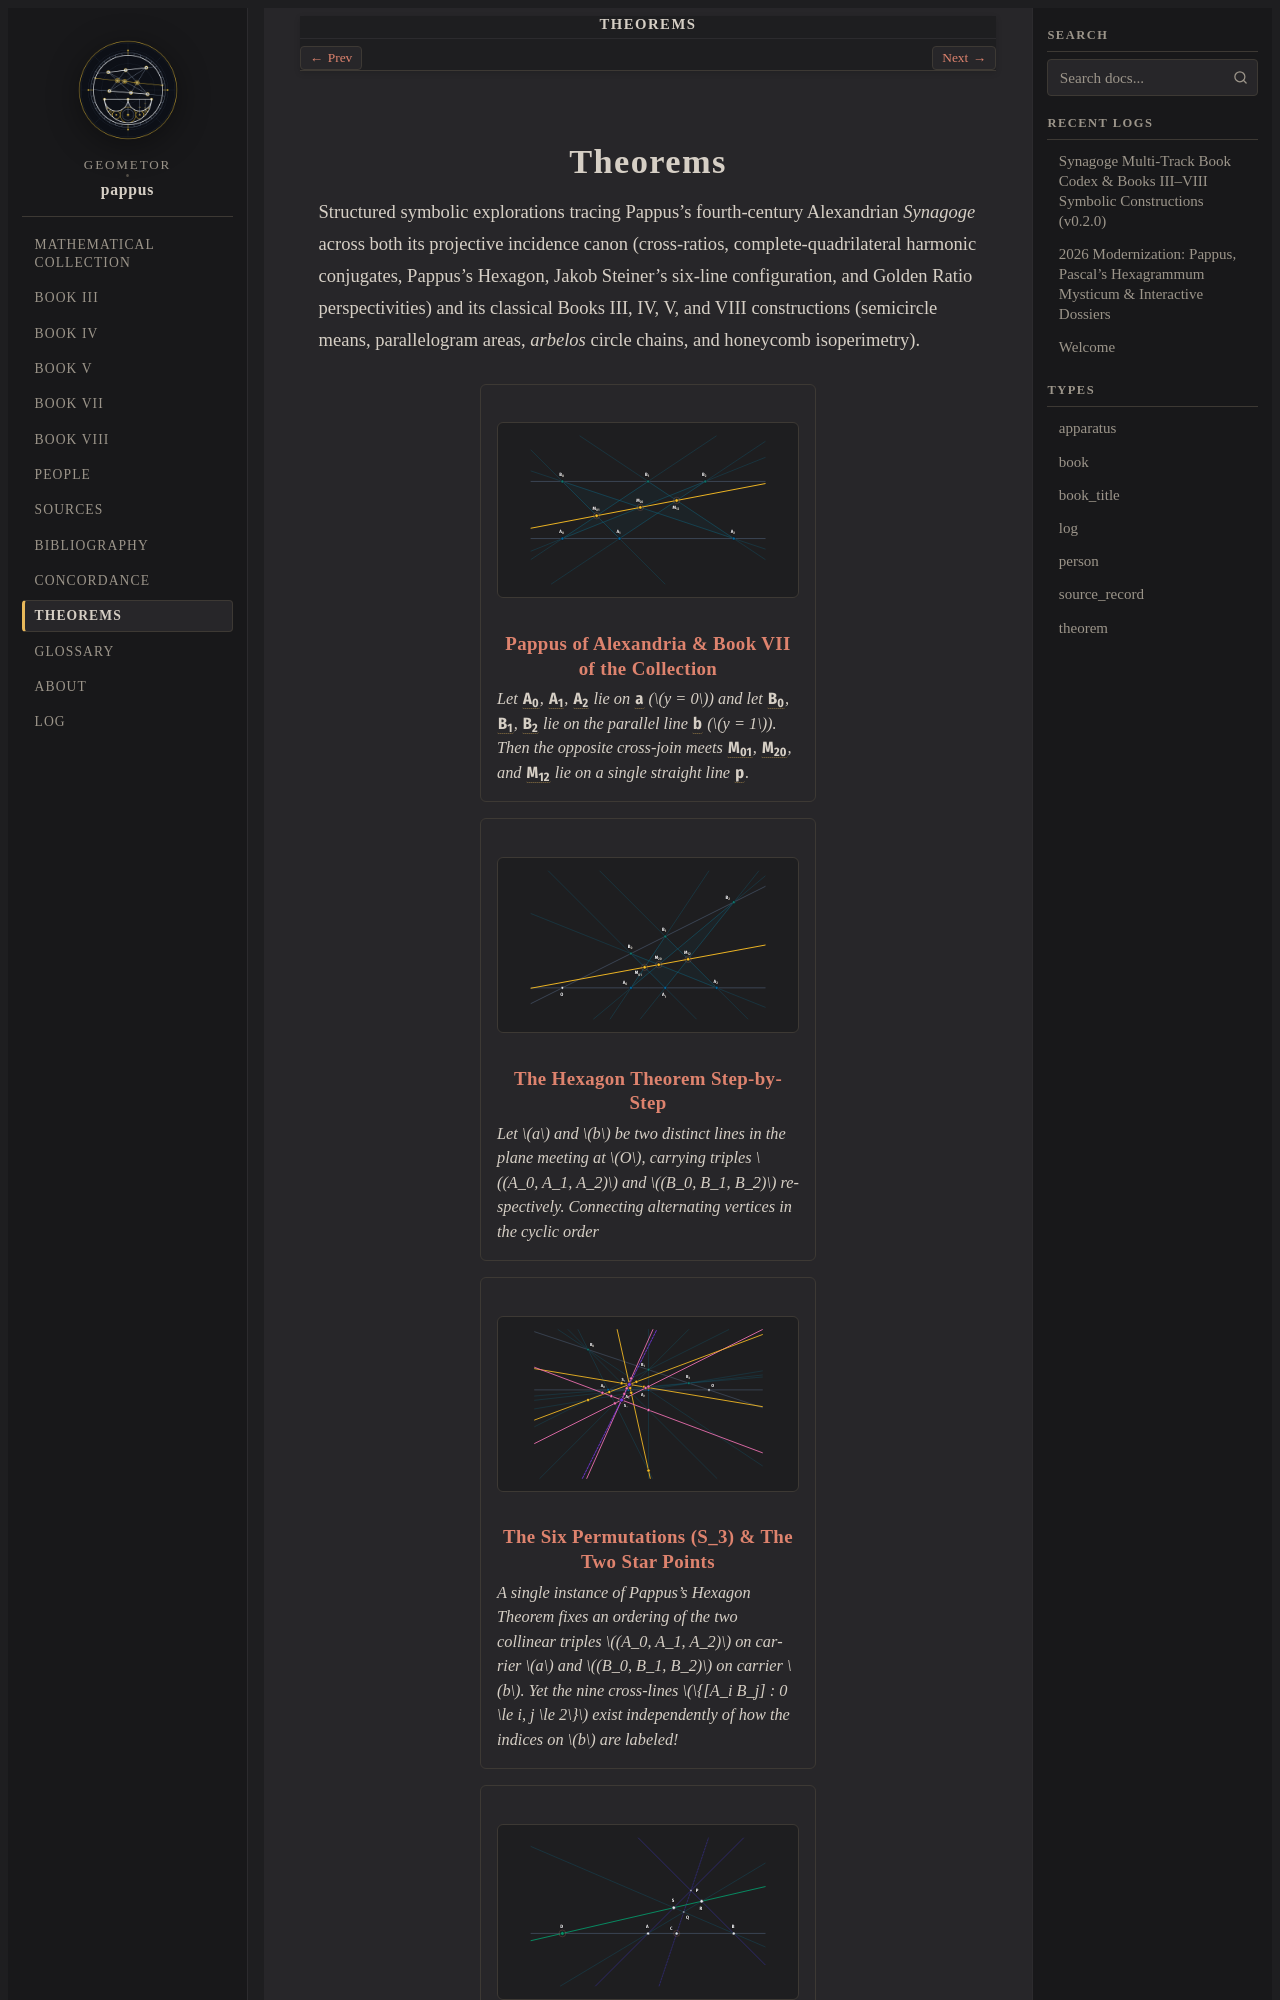

repository: geometor/pappus · page: theorems/index.html · generator: sphinx

:navigation: header
:order: 15
:nav_title: Theorems

Theorems
========

Structured symbolic explorations tracing Pappus's fourth-century Alexandrian *Synagoge* across
both its projective incidence canon (cross-ratios, complete-quadrilateral harmonic conjugates,
Pappus's Hexagon, Jakob Steiner's six-line configuration, and Gol
